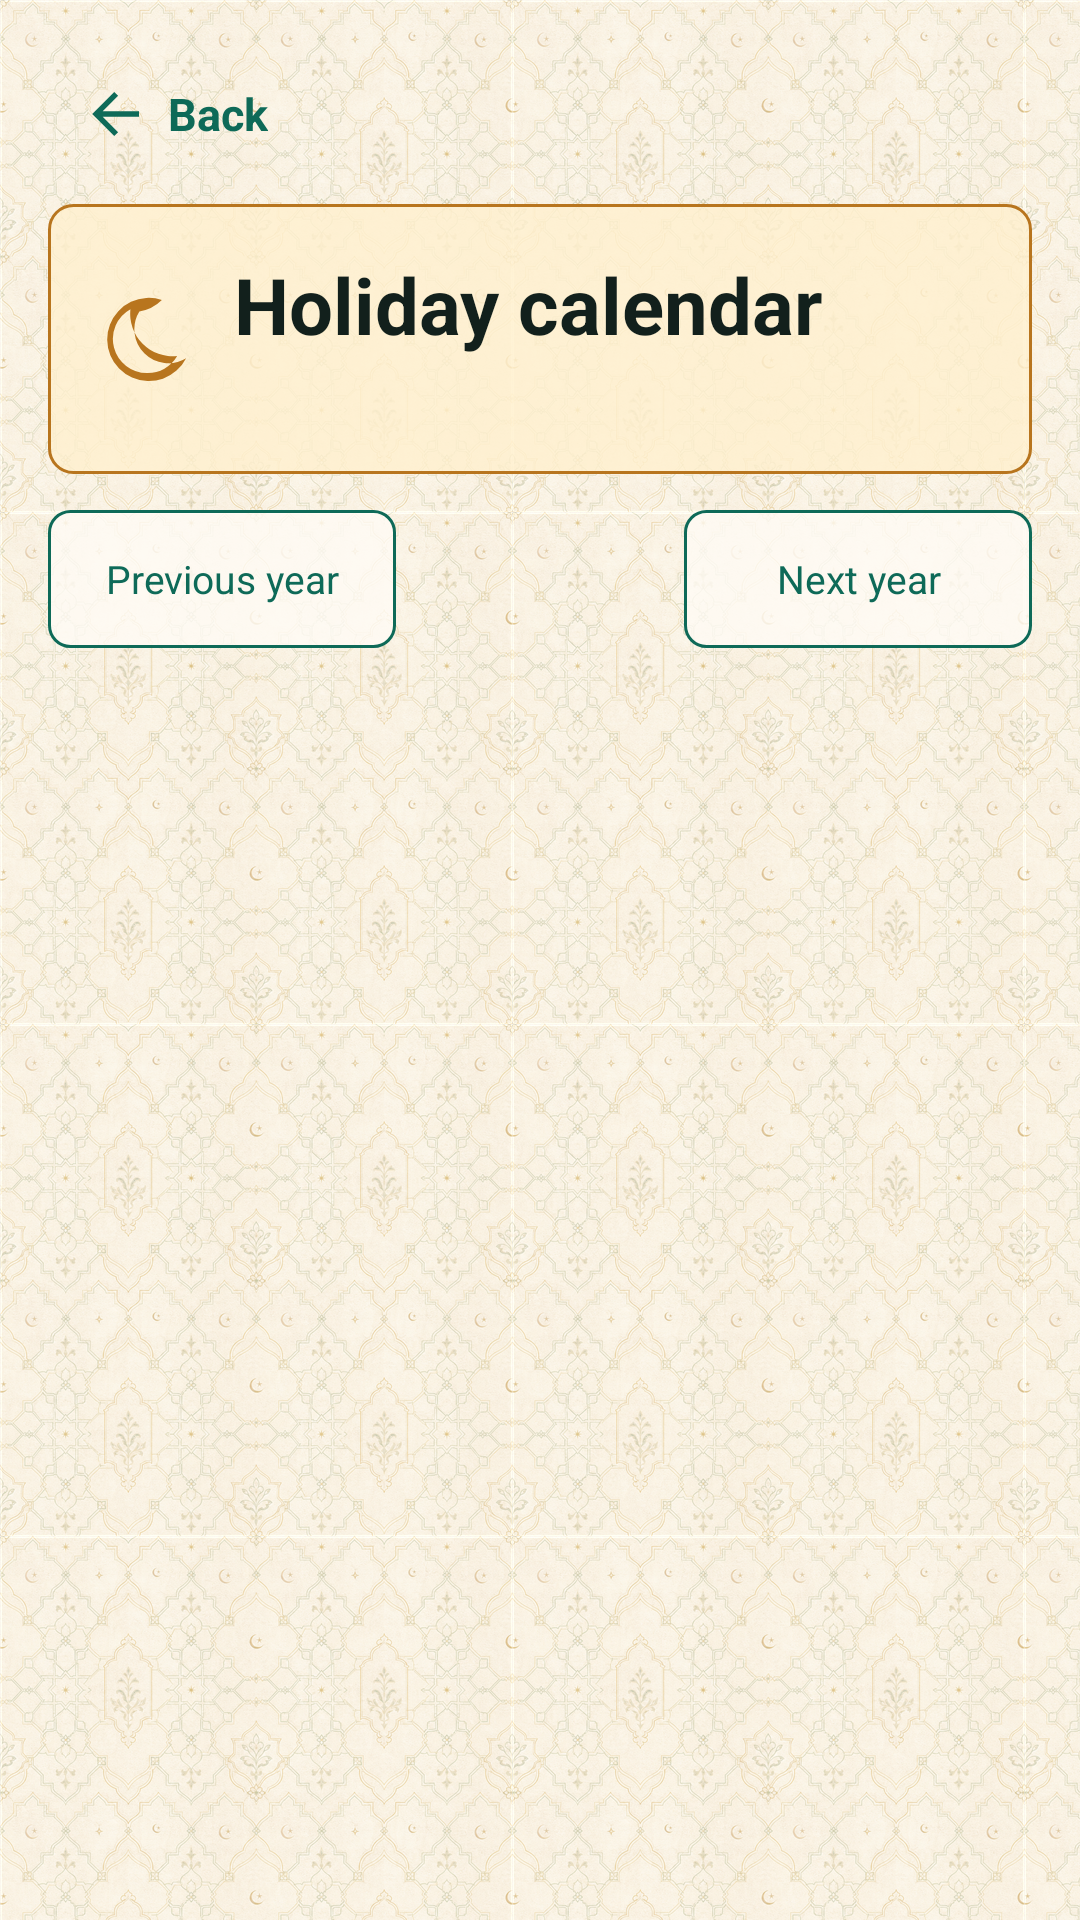

The Android layout XML behind this screen, and the referenced resources:
<!-- AndroidManifest.xml: application theme AppTheme -->
<!-- res/layout/activity_holiday_calendar.xml -->
<ScrollView xmlns:android="http://schemas.android.com/apk/res/android"
    android:id="@+id/holidayRoot"
    android:layout_width="match_parent"
    android:layout_height="match_parent"
    android:background="@drawable/app_background_texture"
    android:fillViewport="true">

    <LinearLayout
        android:layout_width="match_parent"
        android:layout_height="wrap_content"
        android:orientation="vertical"
        android:padding="16dp">

        <LinearLayout
            android:id="@+id/backButton"
            android:layout_width="wrap_content"
            android:layout_height="44dp"
            android:clickable="true"
            android:contentDescription="@string/back"
            android:focusable="true"
            android:foreground="?android:attr/selectableItemBackground"
            android:gravity="center_vertical"
            android:orientation="horizontal"
            android:paddingStart="12dp"
            android:paddingEnd="12dp">

            <ImageView
                android:layout_width="22dp"
                android:layout_height="22dp"
                android:contentDescription="@null"
                android:importantForAccessibility="no"
                android:src="@drawable/ic_back" />

            <TextView
                android:layout_width="wrap_content"
                android:layout_height="wrap_content"
                android:layout_marginStart="6dp"
                android:text="@string/back"
                android:textColor="@color/color_primary"
                android:textSize="15sp"
                android:textStyle="bold" />
        </LinearLayout>

        <LinearLayout
            android:layout_width="match_parent"
            android:layout_height="wrap_content"
            android:layout_marginTop="8dp"
            android:background="@drawable/holiday_accent_background"
            android:gravity="center_vertical"
            android:orientation="horizontal"
            android:padding="16dp">

            <ImageView
                android:layout_width="34dp"
                android:layout_height="34dp"
                android:contentDescription="@null"
                android:importantForAccessibility="no"
                android:src="@drawable/ic_moon" />

            <LinearLayout
                android:layout_width="0dp"
                android:layout_height="wrap_content"
                android:layout_marginStart="12dp"
                android:layout_weight="1"
                android:orientation="vertical">

                <TextView
                    android:id="@+id/titleText"
                    android:layout_width="match_parent"
                    android:layout_height="wrap_content"
                    android:text="@string/holiday_calendar_title"
                    android:textColor="@color/color_text"
                    android:textSize="26sp"
                    android:textStyle="bold" />

                <TextView
                    android:id="@+id/subtitleText"
                    android:layout_width="match_parent"
                    android:layout_height="wrap_content"
                    android:layout_marginTop="4dp"
                    android:textColor="@color/color_muted"
                    android:textSize="14sp" />
            </LinearLayout>
        </LinearLayout>

        <LinearLayout
            android:layout_width="match_parent"
            android:layout_height="wrap_content"
            android:layout_marginTop="12dp"
            android:baselineAligned="false"
            android:orientation="horizontal">

            <Button
                android:id="@+id/previousYearButton"
                android:layout_width="0dp"
                android:layout_height="46dp"
                android:layout_weight="1"
                android:background="@drawable/button_outline"
                android:paddingStart="12dp"
                android:paddingEnd="12dp"
                android:text="@string/previous_year"
                android:textAllCaps="false"
                android:textColor="@color/color_primary"
                android:textSize="13sp" />

            <TextView
                android:id="@+id/yearText"
                android:layout_width="96dp"
                android:layout_height="46dp"
                android:gravity="center"
                android:textColor="@color/color_primary_dark"
                android:textSize="20sp"
                android:textStyle="bold" />

            <Button
                android:id="@+id/nextYearButton"
                android:layout_width="0dp"
                android:layout_height="46dp"
                android:layout_weight="1"
                android:background="@drawable/button_outline"
                android:paddingStart="12dp"
                android:paddingEnd="12dp"
                android:text="@string/next_year"
                android:textAllCaps="false"
                android:textColor="@color/color_primary"
                android:textSize="13sp" />
        </LinearLayout>

        <TextView
            android:id="@+id/todayText"
            android:layout_width="match_parent"
            android:layout_height="wrap_content"
            android:layout_marginTop="14dp"
            android:background="@drawable/action_tile_background"
            android:padding="12dp"
            android:textColor="@color/color_primary_dark"
            android:textSize="15sp"
            android:textStyle="bold" />

        <LinearLayout
            android:id="@+id/holidayList"
            android:layout_width="match_parent"
            android:layout_height="wrap_content"
            android:layout_marginTop="14dp"
            android:orientation="vertical" />
    </LinearLayout>
</ScrollView>
<!-- resources referenced by this layout -->
<resources>
  <color name="color_muted">#60706A</color>
  <color name="color_primary">#0E6A58</color>
  <color name="color_primary_dark">#053A31</color>
  <color name="color_text">#12201C</color>
  <!-- drawable app_background_texture (drawable) -->
  <bitmap xmlns:android="http://schemas.android.com/apk/res/android"
      android:dither="true"
      android:src="@drawable/islamic_texture_tile"
      android:tileMode="repeat" />
  <!-- drawable button_outline (drawable) -->
  <shape xmlns:android="http://schemas.android.com/apk/res/android">
      <solid android:color="@color/color_surface_card" />
      <stroke
          android:width="1dp"
          android:color="@color/color_primary" />
      <corners android:radius="7dp" />
  </shape>
  <!-- drawable holiday_accent_background (drawable) -->
  <shape xmlns:android="http://schemas.android.com/apk/res/android">
      <solid android:color="@color/color_accent_soft_card" />
      <stroke
          android:width="1dp"
          android:color="@color/color_accent" />
      <corners android:radius="8dp" />
  </shape>
  <!-- drawable ic_back (drawable) -->
  <vector xmlns:android="http://schemas.android.com/apk/res/android"
      android:width="24dp"
      android:height="24dp"
      android:viewportWidth="24"
      android:viewportHeight="24">
      <path
          android:fillColor="@color/color_primary"
          android:pathData="M20,11L6.8,11l5.6,-5.6L11,4 3,12l8,8 1.4,-1.4L6.8,13H20z" />
  </vector>
  <!-- drawable ic_moon (drawable) -->
  <vector xmlns:android="http://schemas.android.com/apk/res/android"
      android:width="24dp"
      android:height="24dp"
      android:viewportWidth="24"
      android:viewportHeight="24">
      <path
          android:fillColor="@color/color_accent"
          android:pathData="M15.5,2.8a9.8,9.8 0,1 0,5.7 13.7,8 8,0 0,1 -11,-11A9.8,9.8 0,0 0,15.5 2.8zM12,20a8,8 0,0 1 -3.9,-15 10,10 0,0 0,11 11A8,8 0,0 1,12 20z" />
  </vector>
  <string name="back">Back</string>
  <string name="holiday_calendar_title">Holiday calendar</string>
  <string name="next_year">Next year</string>
  <string name="previous_year">Previous year</string>
  <style name="AppTheme" parent="@android:style/Theme.Material.Light.NoActionBar">
          <item name="android:fontFamily">sans-serif</item>
          <item name="android:windowBackground">@drawable/app_background_texture</item>
          <item name="android:colorAccent">@color/color_primary</item>
          <item name="android:navigationBarColor">@color/color_background</item>
          <item name="android:statusBarColor">@color/color_background</item>
          <item name="android:windowLightStatusBar">true</item>
      </style>
  <!-- drawable islamic_texture_tile: png bitmap (drawable-night-nodpi, 4157 bytes) -->
  <color name="color_surface_card">#CCFFFCF5</color>
  <color name="color_accent_soft_card">#CCFFF0CF</color>
  <color name="color_accent">#B8751E</color>
  <color name="color_background">#F4F6F0</color>
</resources>
